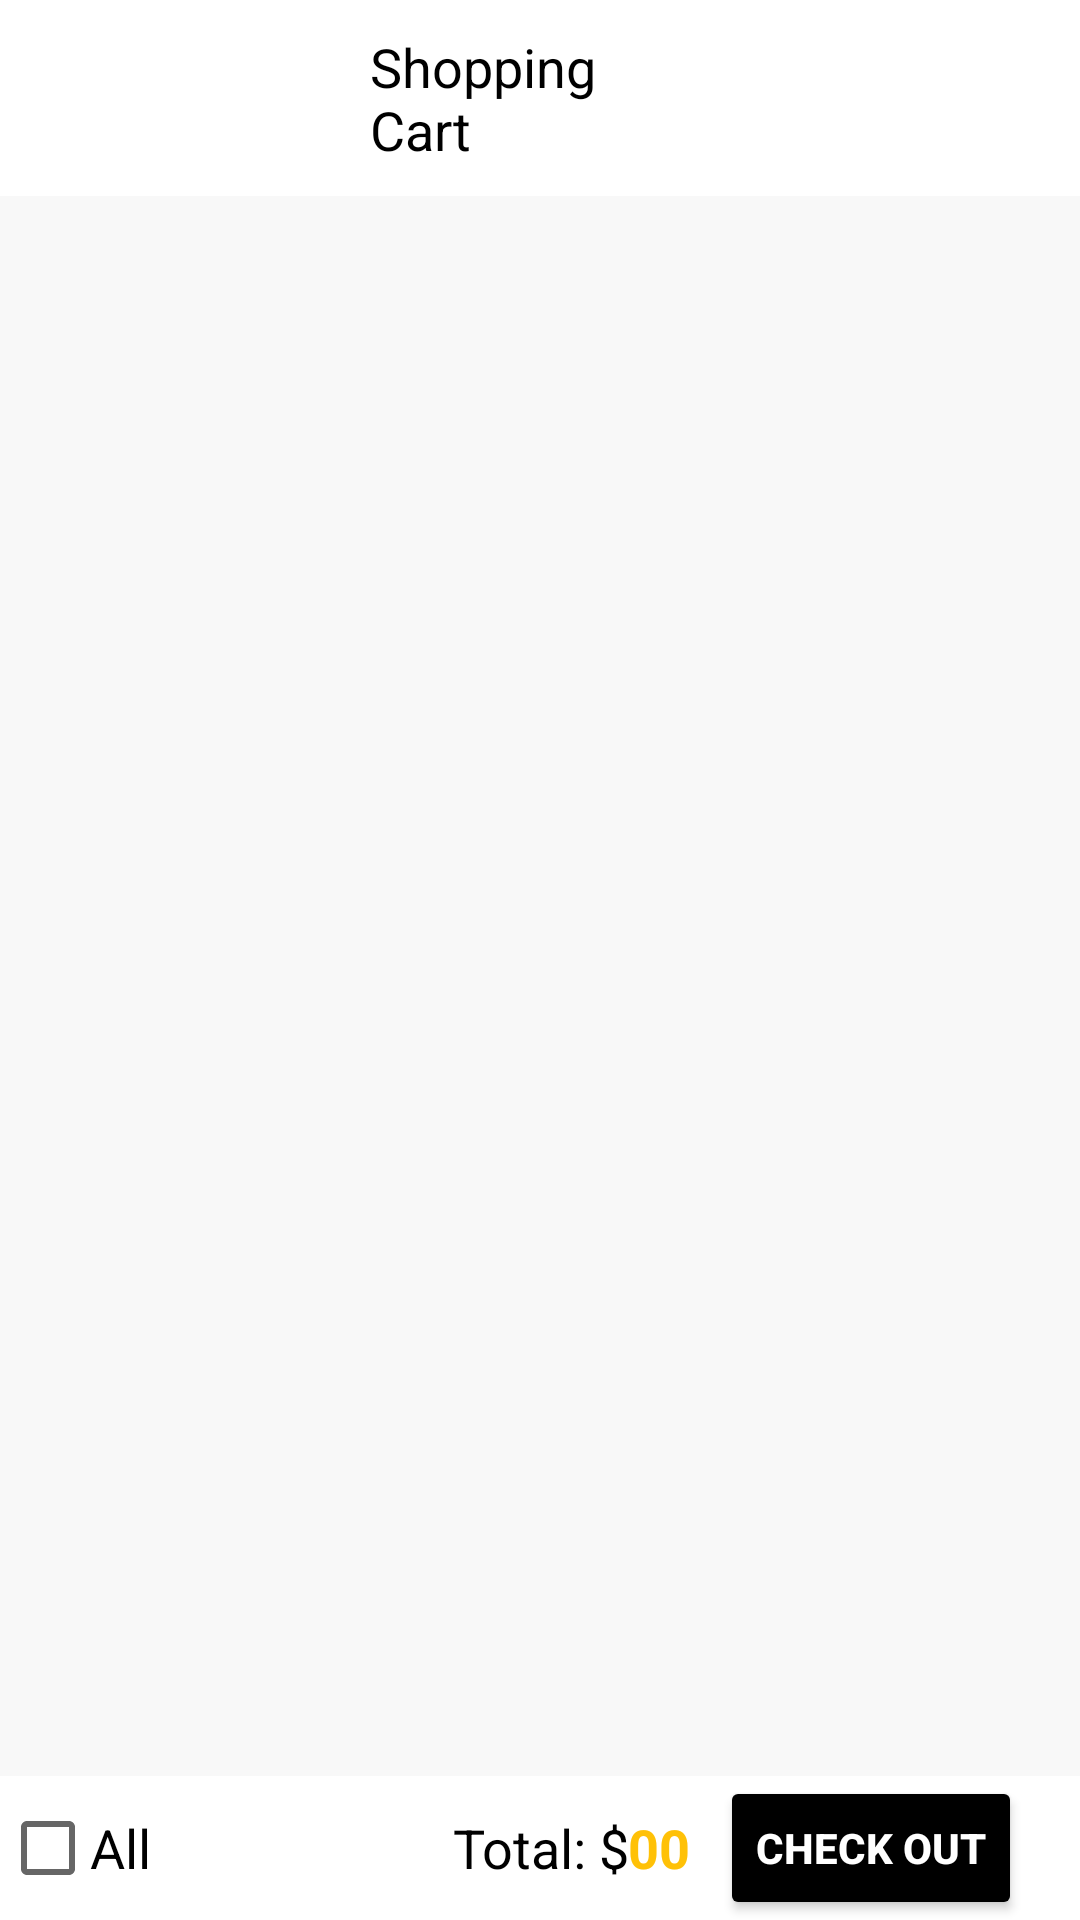

Android layout source for this screen:
<!-- AndroidManifest.xml: application theme Theme.MyProduct -->
<!-- res/layout/fragment_cart.xml -->
<?xml version="1.0" encoding="utf-8"?>
<RelativeLayout xmlns:android="http://schemas.android.com/apk/res/android"
    xmlns:tools="http://schemas.android.com/tools"
    android:layout_width="match_parent"
    android:layout_height="match_parent"
    android:orientation="vertical"
    android:background="#F8F8F8"
    tools:context=".CartFragment">

    <ScrollView
        android:layout_width="match_parent"
        android:layout_height="wrap_content"
        >
        <LinearLayout
            android:layout_width="match_parent"
            android:layout_height="wrap_content"
            android:orientation="vertical"
            >

    <LinearLayout
        android:layout_width="match_parent"
        android:layout_height="wrap_content"
        android:orientation="horizontal"
        android:gravity="center_vertical"
        android:background="#fff"
        android:layout_marginBottom="10dp"
        android:padding="10dp"
        >
        <LinearLayout
            android:layout_width="match_parent"
            android:layout_height="wrap_content"
            android:orientation="vertical"
            android:layout_weight="1"
            >
            <ImageView
                android:id="@+id/cartbackbtn"
                android:layout_width="30dp"
                android:layout_height="30dp"
                android:src="@drawable/ic_baseline_arrow_back_24"
                />
        </LinearLayout>
        <LinearLayout
            android:layout_width="match_parent"
            android:layout_height="wrap_content"
            android:orientation="vertical"
            android:layout_weight="1"
            >
            <TextView
                android:id="@+id/cartshopp"
                android:layout_width="match_parent"
                android:layout_height="wrap_content"
                android:text="Shopping Cart"
                android:textStyle="normal"
                android:textSize="18dp"
                android:textColor="#000"
                />
        </LinearLayout>
        <LinearLayout
            android:layout_width="match_parent"
            android:layout_height="wrap_content"
            android:orientation="vertical"
            android:layout_weight="1"
            android:gravity="right"
            >
            <ImageView
                android:id="@+id/delete"
                android:layout_width="30dp"
                android:layout_height="30dp"
                android:src="@drawable/ic_baseline_delete_24"
                />
        </LinearLayout>
    </LinearLayout>
    <androidx.recyclerview.widget.RecyclerView
        android:id="@+id/cartview"
        android:layout_width="match_parent"
        android:layout_height="wrap_content"
        ></androidx.recyclerview.widget.RecyclerView>
        </LinearLayout>
    </ScrollView>

    <LinearLayout
        android:layout_width="match_parent"
        android:layout_height="wrap_content"
        android:orientation="horizontal"
        android:layout_alignParentBottom="true"
        android:gravity="center_vertical"
        android:background="#fff"
        >

        <LinearLayout
            android:layout_width="match_parent"
            android:layout_height="wrap_content"
            android:orientation="horizontal"
            android:layout_weight="2"
            android:gravity="center_vertical"
            >
            <CheckBox
                android:id="@+id/radio"
                android:layout_width="30dp"
                android:layout_height="30dp"
                />
            <TextView
                android:id="@+id/name"
                android:layout_width="wrap_content"
                android:layout_height="wrap_content"
                android:text="All"
                android:textStyle="normal"
                android:textSize="18dp"
                android:textColor="#000"
                />
        </LinearLayout>
        <LinearLayout
            android:layout_width="match_parent"
            android:layout_height="wrap_content"
            android:orientation="horizontal"
            android:gravity="center_vertical"
            android:layout_weight="1"
            >
            <LinearLayout
                android:layout_width="match_parent"
                android:layout_height="wrap_content"
                android:orientation="horizontal"
                android:gravity="right"
                android:layout_marginRight="10dp"
                android:layout_weight="1"
                >
                <TextView
                    android:layout_width="wrap_content"
                    android:layout_height="wrap_content"
                    android:text="Total: $"
                    android:textStyle="normal"
                    android:textSize="18dp"
                    android:textColor="#000"
                    />
                <EditText
                    android:id="@+id/total"
                    android:layout_width="wrap_content"
                    android:layout_height="wrap_content"
                    android:text="00"
                    android:textStyle="bold"
                    android:textSize="18dp"
                    android:textColor="#FFC107"
                    android:background="#fff"
                    android:layout_marginLeft="-1dp"
                    />
            </LinearLayout>
            <LinearLayout
                android:layout_width="match_parent"
                android:layout_height="wrap_content"
                android:orientation="vertical"
                android:layout_weight="1"
                >
                <Button
                    android:layout_width="wrap_content"
                    android:layout_height="wrap_content"
                    android:text="check out"
                    android:textStyle="bold"
                    android:textSize="14dp"
                    android:textColor="#fff"
                    android:backgroundTint="#000000"
                    />

            </LinearLayout>
        </LinearLayout>
    </LinearLayout>

</RelativeLayout>
<!-- resources referenced by this layout -->
<resources>
  <style name="Theme.MyProduct" parent="Theme.MaterialComponents.DayNight.DarkActionBar">
          
          <item name="colorPrimary">@color/purple_500</item>
          <item name="colorPrimaryVariant">@color/purple_700</item>
          <item name="colorOnPrimary">@color/white</item>
          
          <item name="colorSecondary">@color/teal_200</item>
          <item name="colorSecondaryVariant">@color/teal_700</item>
          <item name="colorOnSecondary">@color/black</item>
          
          <item name="android:statusBarColor">?attr/colorPrimaryVariant</item>
          
      </style>
  <!-- not gathered from this repository: default colours our renderer supplied (Android Studio template values) -->
  <color name="purple_500">#FF6200EE</color>
  <color name="purple_700">#FF3700B3</color>
  <color name="teal_200">#FF03DAC5</color>
  <color name="teal_700">#FF018786</color>
  <color name="black">#FF000000</color>
  <color name="white">#FFFFFFFF</color>
</resources>
